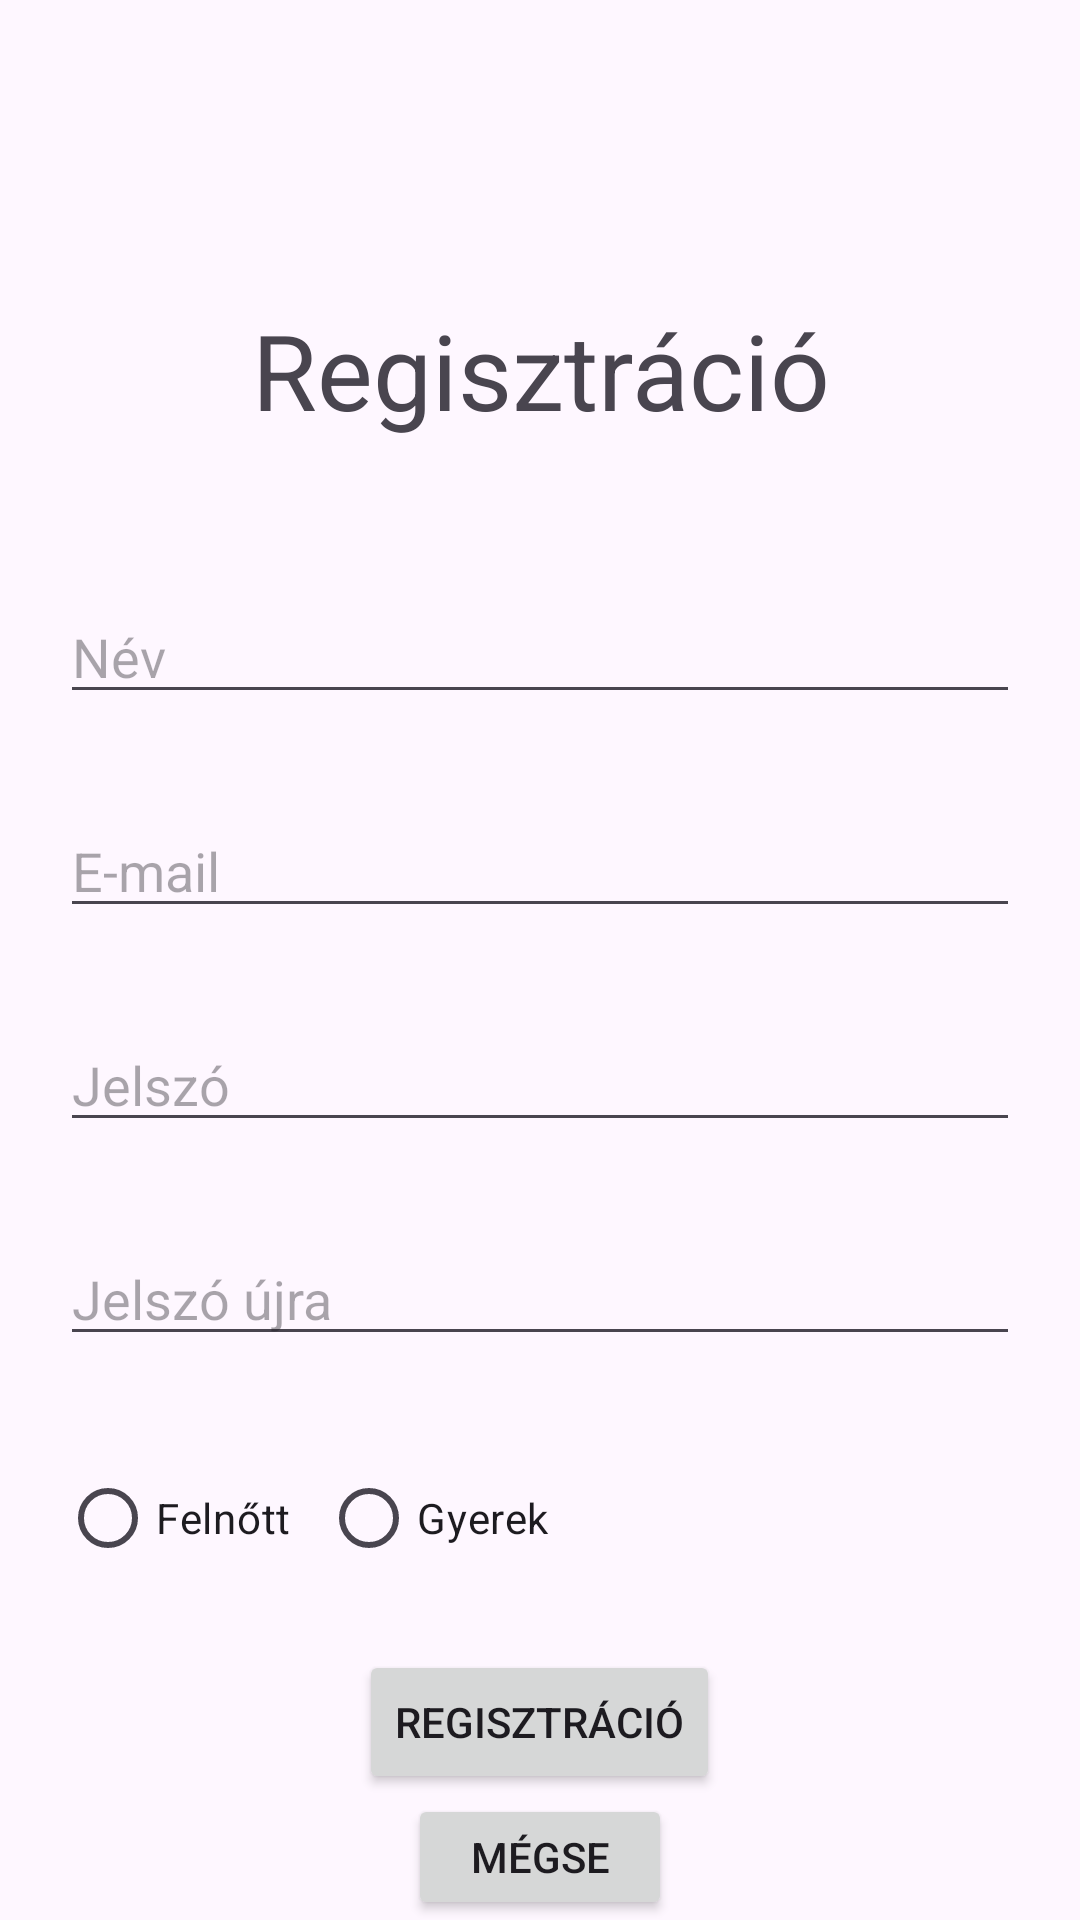

This screen was rendered from an Android layout file. Write that file and the resources it references.
<!-- AndroidManifest.xml: application theme Theme.RemindR -->
<!-- res/layout/activity_register.xml -->
<?xml version="1.0" encoding="utf-8"?>
<RelativeLayout
    xmlns:android="http://schemas.android.com/apk/res/android"
    xmlns:tools="http://schemas.android.com/tools"
    android:id="@+id/main"
    android:layout_width="match_parent"
    android:layout_height="match_parent"
    tools:context=".RegisterActivity">

    <TextView
        android:id="@+id/registrationTextView"
        android:layout_width="match_parent"
        android:layout_height="wrap_content"
        android:layout_alignParentStart="true"
        android:layout_alignParentEnd="true"
        android:layout_marginTop="100dp"
        android:text="@string/registration"
        android:textAlignment="center"
        android:textSize="35sp" />

    <EditText
        android:id="@+id/usernameEditText"
        android:layout_width="match_parent"
        android:layout_height="wrap_content"
        android:layout_below="@id/registrationTextView"
        android:layout_alignParentStart="true"
        android:layout_alignParentEnd="true"
        android:layout_marginTop="50dp"
        android:layout_marginLeft="20dp"
        android:layout_marginRight="20dp"
        android:ems="10"
        android:hint="@string/name"
        android:inputType="textPersonName" />

    <EditText
        android:id="@+id/useremailEditText"
        android:layout_width="match_parent"
        android:layout_height="wrap_content"
        android:layout_below="@id/usernameEditText"
        android:layout_alignParentStart="true"
        android:layout_alignParentEnd="true"
        android:layout_marginTop="30dp"
        android:layout_marginLeft="20dp"
        android:layout_marginRight="20dp"
        android:ems="10"
        android:hint="@string/email"
        android:inputType="textEmailAddress" />

    <EditText
        android:id="@+id/passwordEditText"
        android:layout_width="match_parent"
        android:layout_height="wrap_content"
        android:layout_below="@id/useremailEditText"
        android:layout_alignParentStart="true"
        android:layout_alignParentEnd="true"
        android:layout_marginTop="30dp"
        android:layout_marginLeft="20dp"
        android:layout_marginRight="20dp"
        android:ems="10"
        android:hint="@string/password"
        android:inputType="textPassword" />

    <EditText
        android:id="@+id/passwordAgainEditText"
        android:layout_width="match_parent"
        android:layout_height="wrap_content"
        android:layout_below="@id/passwordEditText"
        android:layout_alignParentStart="true"
        android:layout_alignParentEnd="true"
        android:layout_marginLeft="20dp"
        android:layout_marginTop="30dp"
        android:layout_marginRight="20dp"
        android:ems="10"
        android:hint="@string/password_again"
        android:inputType="textPassword" />

    <RadioGroup
        android:id="@+id/accountRadioGroup"
        android:layout_width="match_parent"
        android:layout_height="wrap_content"
        android:layout_marginLeft="20dp"
        android:orientation="horizontal"
        android:layout_marginTop="30dp"
        android:layout_marginRight="20dp"
        android:layout_below="@id/passwordAgainEditText">

        <RadioButton
            android:id="@+id/adultRadioButton"
            android:layout_width="wrap_content"
            android:layout_height="wrap_content"
            android:layout_marginEnd="10dp"
            android:text="@string/adult"
            />

        <RadioButton
            android:layout_width="wrap_content"
            android:layout_height="wrap_content"
            android:text="@string/child"
            />

    </RadioGroup>

    <Button
        android:id="@+id/save"
        android:layout_width="wrap_content"
        android:layout_height="wrap_content"
        android:layout_below="@id/accountRadioGroup"
        android:layout_marginTop="20dp"
        android:text="@string/registration"
        android:textAlignment="center"
        android:layout_centerHorizontal="true"
        android:onClick="register"
        />

    <Button
        android:id="@+id/cancel"
        android:layout_width="wrap_content"
        android:layout_height="wrap_content"
        android:layout_below="@id/save"
        android:text="@string/cancel"
        android:textAlignment="center"
        android:layout_centerHorizontal="true"
        android:onClick="cancel"
        />

</RelativeLayout>
<!-- resources referenced by this layout -->
<resources>
  <string name="adult">Felnőtt</string>
  <string name="cancel">Mégse</string>
  <string name="child">Gyerek</string>
  <string name="email">E-mail</string>
  <string name="name">Név</string>
  <string name="password">Jelszó</string>
  <string name="password_again">Jelszó újra</string>
  <string name="registration">Regisztráció</string>
  <style name="Theme.RemindR" parent="Base.Theme.RemindR" />
  <style name="Base.Theme.RemindR" parent="Theme.Material3.DayNight.NoActionBar">
          
          
      </style>
</resources>
